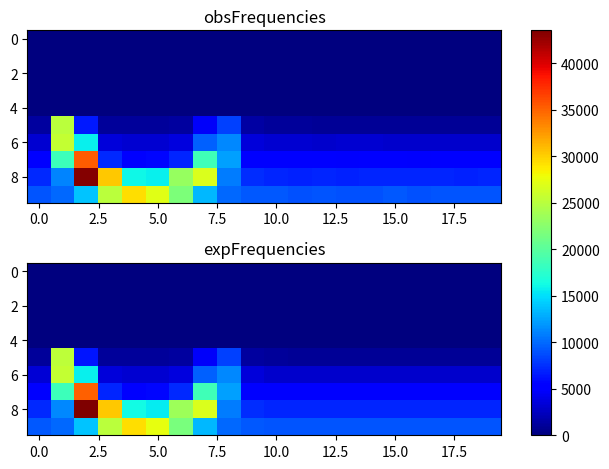

Reproduce this figure in Python.
import matplotlib.pyplot as plt
import numpy as np
obsFrequencies = np.array([[ 0, 0, 0, 0, 0, 0, 0, 0, 0, 0, 0, 0, 0, 0, 0, 0, 0, 0, 0, 0], [0, 0, 0, 0, 0, 0, 0, 0, 0, 0, 0, 0, 0, 0, 0, 0, 0, 0, 0, 0], [0, 0, 0, 0, 0, 0, 0, 0, 0, 0, 0, 0, 0, 0, 0, 0, 0, 0, 0, 0], [0, 0, 0, 0, 0, 0, 0, 0, 0, 0, 0, 0, 0, 0, 0, 0, 0, 0, 0, 0], [0, 0, 0, 0, 0, 0, 0, 0, 0, 0, 0, 0, 0, 0, 0, 0, 0, 0, 0, 0], [1227, 25163, 6477, 1151, 1062, 1095, 1298, 4732, 8278, 1375, 1085, 1034, 1002, 964, 976, 1004, 988, 1016, 997, 1000], [3230, 25512, 15796, 3492, 3136, 3162, 3610, 9651, 11339, 3532, 3177, 3068, 2996, 3092, 3100, 3049, 2980, 3032, 2974, 2964], [5346, 18374, 35337, 7178, 5579, 5701, 7119, 18591, 12268, 5529, 5109, 5116, 4932, 4861, 5005, 5002, 4915, 5072, 4946, 5055], [7297, 11056, 43251, 30351, 16108, 15684, 23290, 26781, 10847, 7450, 7091, 6918, 6988, 6970, 7044, 7033, 7070, 7007, 6945, 7043], [9163, 9934, 13922, 25004, 29306, 27184, 21768, 13379, 10003, 9267, 9239, 8929, 9018, 8949, 8949, 9228, 8995, 9177, 9018, 9083 ]]);
expFrequencies = np.array([[ 0, 0, 0, 0, 0, 0, 0, 0, 0, 0, 0, 0, 0, 0, 0, 0, 0, 0, 0, 0], [0, 0, 0, 0, 0, 0, 0, 0, 0, 0, 0, 0, 0, 0, 0, 0, 0, 0, 0, 0], [0, 0, 0, 0, 0, 0, 0, 0, 0, 0, 0, 0, 0, 0, 0, 0, 0, 0, 0, 0], [0, 0, 0, 0, 0, 0, 0, 0, 0, 0, 0, 0, 0, 0, 0, 0, 0, 0, 0, 0], [0, 0, 0, 0, 0, 0, 0, 0, 0, 0, 0, 0, 0, 0, 0, 0, 0, 0, 0, 0], [1177.07, 25321.7, 6425.19, 1143.4, 1056.72, 1075.26, 1267.04, 4651.99, 8245.09, 1358.37, 1034.76, 1008.7, 1003.57, 1002.03, 1001.48, 1001.35, 1001.54, 1002.25, 1004.58, 1015.64], [3253.6, 25631.4, 15720.1, 3401.93, 3147.73, 3175.56, 3585.97, 9542.51, 11270.8, 3435.5, 3050.41, 3013.3, 3005.57, 3003.2, 3002.35, 3002.17, 3002.51, 3003.72, 3007.67, 3026.23], [5300.66, 18418.8, 35147.6, 7033.13, 5606.44, 5664.04, 7208.66, 18702.1, 12245.2, 5459.51, 5067.43, 5019.55, 5008.58, 5005.06, 5003.79, 5003.54, 5004.12, 5006.12, 5012.48, 5040.22], [7306.02, 11252.2, 43525.6, 30411.1, 16167.5, 15573.8, 23565.1, 26776.6, 10798.3, 7421.31, 7090.52, 7031.36, 7015.12, 7009.41, 7007.27, 7006.9, 7008.03, 7011.71, 7022.48, 7062.35], [9259.37, 9917.8, 13874.9, 25034.4, 29277.4, 27410.4, 21620.3, 13336.9, 10024.2, 9311.27, 9132.56, 9071.8, 9046.54, 9035.23, 9030.32, 9029.64, 9032.94, 9041.56, 9061.75, 9111.14 ]]);
fig, (ax1, ax2) = plt.subplots(2)
combined = np.array([obsFrequencies, expFrequencies])
vmin, vmax = np.min(combined), np.max(combined)
cmap = plt.colormaps["jet"]
ax1.imshow(obsFrequencies, cmap=cmap, aspect='auto', vmin = vmin, vmax = vmax)
ax1.title.set_text("obsFrequencies")
im = ax2.imshow(expFrequencies, cmap=cmap, aspect='auto', vmin = vmin, vmax = vmax)
ax2.title.set_text("expFrequencies")
fig.tight_layout()
fig.colorbar(im, ax=list([ax1, ax2]))
plt.show()
